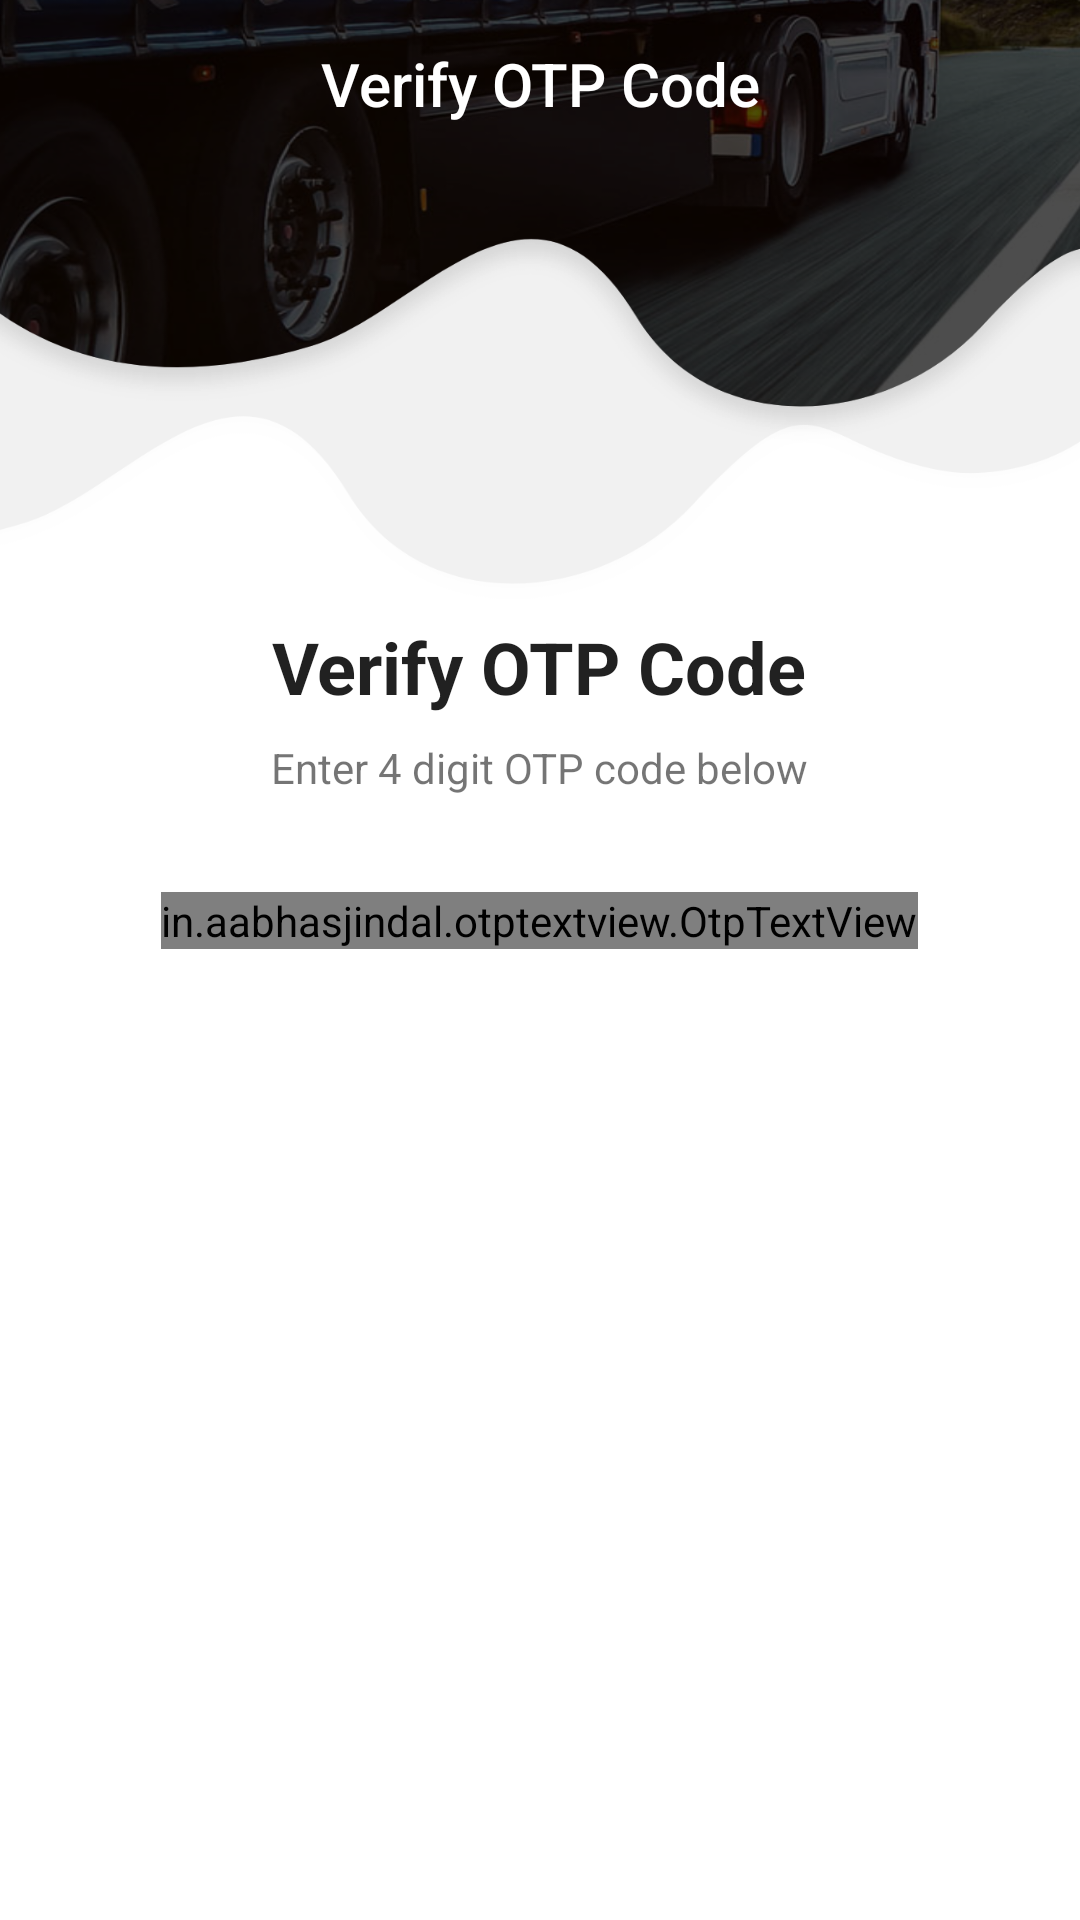

This screen was rendered from an Android layout file. Write that file and the resources it references.
<!-- AndroidManifest.xml: activity theme AppTheme.NoActionBar -->
<!-- res/layout/activity_verify_otp.xml -->
<?xml version="1.0" encoding="utf-8"?>
<LinearLayout xmlns:android="http://schemas.android.com/apk/res/android"
    xmlns:app="http://schemas.android.com/apk/res-auto"
    xmlns:tools="http://schemas.android.com/tools"
    android:layout_width="match_parent"
    android:layout_height="match_parent"
    android:id="@+id/root"
    android:background="@drawable/bg_small"
    android:orientation="vertical"
    tools:context=".activity.RegisterActivity">

    <androidx.appcompat.widget.Toolbar
        android:id="@+id/toolbar"
        android:layout_width="match_parent"
        android:layout_height="?actionBarSize"
        app:contentInsetLeft="0dp"
        app:contentInsetStart="0dp">

        <TextView
            android:id="@+id/tvActionBarTitle"
            android:layout_width="wrap_content"
            android:layout_height="match_parent"
            android:layout_gravity="center"
            android:gravity="center"
            android:text="@string/verify_otp_code"
            android:textAppearance="@style/TextAppearance.AppCompat.Widget.ActionBar.Title"
            android:textColor="@android:color/white" />
    </androidx.appcompat.widget.Toolbar>

    <TextView
        android:layout_width="wrap_content"
        android:layout_height="wrap_content"
        android:layout_gravity="center"
        android:layout_marginStart="32dp"
        android:layout_marginTop="150dp"
        android:layout_marginEnd="32dp"
        android:text="@string/verify_otp_code"
        android:textAppearance="@style/TextAppearance.AppCompat.Headline"
        android:textStyle="bold" />

    <TextView
        android:layout_width="wrap_content"
        android:layout_height="wrap_content"
        android:layout_gravity="center"
        android:layout_marginStart="32dp"
        android:layout_marginTop="8dp"
        android:layout_marginEnd="32dp"
        android:text="@string/enter_4_digit_otp_code_below"
        android:textAppearance="@style/TextAppearance.AppCompat.Small" />


    <in.aabhasjindal.otptextview.OtpTextView
        android:id="@+id/otpView"
        android:layout_width="wrap_content"
        android:layout_height="wrap_content"
        android:layout_gravity="center"
        android:layout_marginStart="32dp"
        android:layout_marginTop="32dp"
        android:layout_marginEnd="32dp"
        android:layout_marginBottom="32dp"
        android:textColor="@android:color/black"
        app:bar_active_color="@color/black"
        app:bar_enabled="true"
        app:bar_margin_left="4dp"
        app:bar_margin_right="4dp"
        app:length="6" />


    <Button
        android:id="@+id/btnSubmit"
        android:layout_width="match_parent"
        android:layout_height="wrap_content"
        android:layout_marginStart="32dp"
        android:layout_marginEnd="32dp"
        android:background="@drawable/green_bg_button"
        android:text="@string/submit"
        android:textAllCaps="false"
        android:textColor="@android:color/white" />

</LinearLayout>
<!-- resources referenced by this layout -->
<resources>
  <!-- drawable bg_small: png bitmap (drawable-xhdpi, 503555 bytes) -->
  <string name="enter_4_digit_otp_code_below">Enter 4 digit OTP code below</string>
  <string name="submit">Submit</string>
  <string name="verify_otp_code">Verify OTP Code</string>
  <style name="AppTheme.NoActionBar" parent="AppTheme">
          <item name="windowActionBar">false</item>
          <item name="windowNoTitle">true</item>
          <item name="android:statusBarColor">@color/colorPrimaryDark</item>
          <item name="android:navigationBarColor">@color/colorPrimaryDark</item>
      </style>
  <style name="AppTheme" parent="Theme.AppCompat.Light.DarkActionBar">
          
          <item name="colorPrimary">@color/colorPrimary</item>
          <item name="colorPrimaryDark">@color/colorPrimaryDark</item>
          <item name="colorAccent">@color/colorAccent</item>
      </style>
  <color name="colorPrimaryDark">#000000</color>
  <color name="colorPrimary">#00C853</color>
  <color name="colorAccent">#F36810</color>
  <!-- not gathered from this repository: default colours our renderer supplied (Android Studio template values) -->
  <color name="black">#FF000000</color>
</resources>
